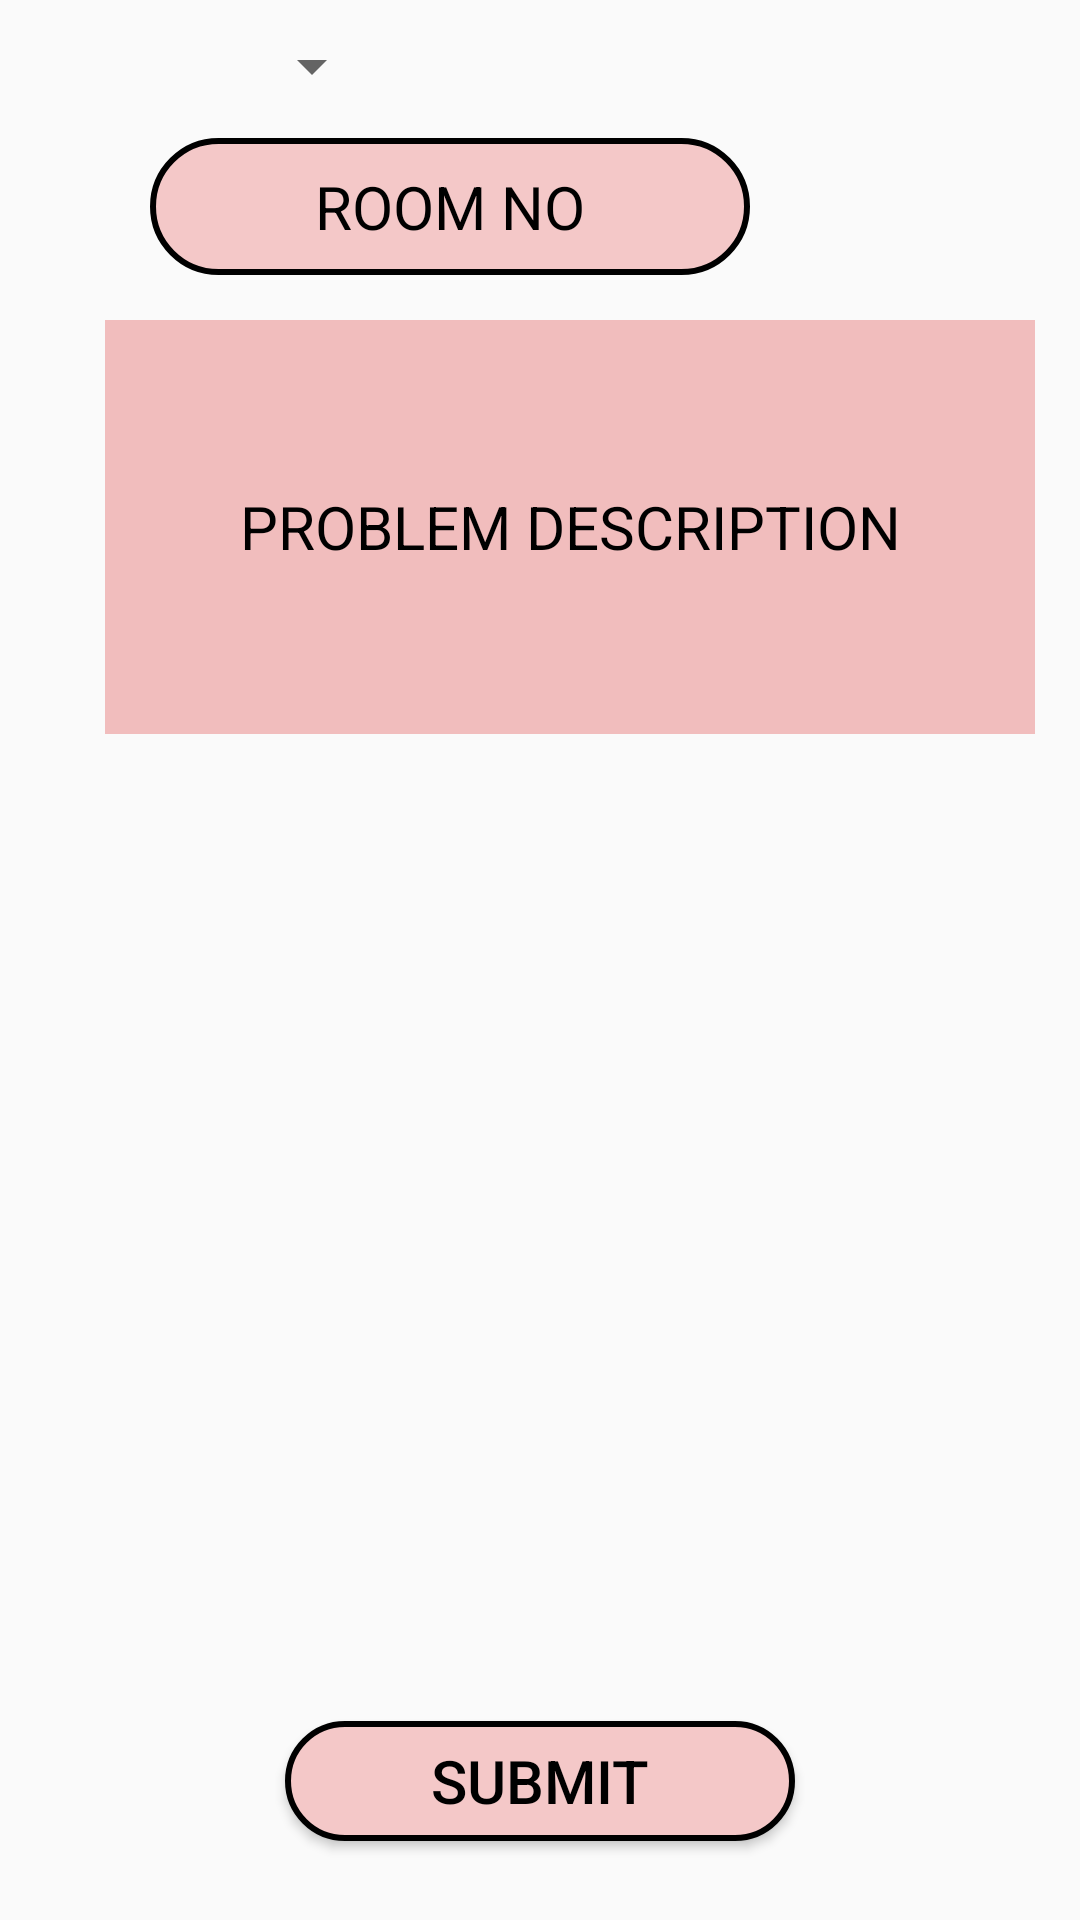

Here is an Android app screen rendered from its layout file. Give the layout XML and the strings, colors and styles it references.
<!-- AndroidManifest.xml: application theme AppTheme -->
<!-- res/layout/activity_new_complain.xml -->
<?xml version="1.0" encoding="utf-8"?>
<RelativeLayout xmlns:android="http://schemas.android.com/apk/res/android"
    xmlns:app="http://schemas.android.com/apk/res-auto"
    xmlns:tools="http://schemas.android.com/tools"
    android:layout_width="match_parent"
    android:layout_height="match_parent"
    android:layout_alignParentBottom="true"

    tools:context=".Activity.NewComplainActivity">


    <LinearLayout
        android:layout_width="match_parent"
        android:layout_height="match_parent"
        android:layout_alignParentBottom="true"
        android:orientation="vertical">


        <LinearLayout
            android:id="@+id/layout_upper"
            android:layout_width="match_parent"
            android:layout_height="0dp"
            android:layout_weight=".4"
            android:orientation="vertical">

            <RelativeLayout
                android:layout_width="match_parent"
                android:layout_height="0dp"
                android:layout_weight="0.4">


                <Spinner
                    android:id="@+id/spinner"
                    android:layout_width="wrap_content"
                    android:layout_height="wrap_content"
                    android:layout_marginLeft="80dp"
                    android:layout_marginTop="10dp"
                    android:layout_marginBottom="2dp"
                    />

                <EditText
                    android:id="@+id/text_room"
                    android:layout_width="200sp"
                    android:layout_height="50dp"
                    android:layout_marginLeft="50dp"
                    android:layout_marginTop="10dp"
                    android:background="@drawable/oval"
                    android:gravity="center"
                    android:layout_below="@+id/spinner"
                    android:hint="ROOM NO"
                    android:textColorHint="#000000"

                    android:textSize="20sp" />
                <ImageView
                    android:layout_width="100dp"
                    android:layout_height="100dp"
                    android:id="@+id/temp_image"
                    android:layout_gravity="center"
                    android:layout_alignParentEnd="true"
                    android:background="@drawable/ic_baseline_add_a_photo_24"/>
            </RelativeLayout>


            <EditText
                android:id="@+id/text_problem"
                android:layout_width="match_parent"
                android:layout_height="0dp"
                android:layout_below="@+id/text_room"
                android:layout_marginLeft="35dp"
                android:layout_marginTop="15dp"
                android:layout_marginRight="15dp"
                android:background="#F1BDBD"
                android:gravity="center"
                android:layout_weight="0.6"
                android:hint="PROBLEM DESCRIPTION"
                android:inputType="textMultiLine"
                android:textColorHint="#000000"
                android:textSize="20sp" />



        </LinearLayout>


        <FrameLayout
            android:id="@+id/layout_middle"
            android:layout_width="match_parent"
            android:layout_height="0dp"
            android:layout_below="@+id/layout_upper"
            android:layout_marginTop="10dp"
            android:layout_weight=".5"
            android:orientation="vertical">



            <ImageView
                android:id="@+id/img_problem"
                android:layout_width="match_parent"
                android:layout_margin="10dp"
                android:layout_height="300dp"



                />


        </FrameLayout>


        <LinearLayout
            android:layout_width="match_parent"
            android:layout_height="0dp"
            android:layout_below="@+id/layout_middle"

            android:layout_alignParentBottom="true"
            android:layout_marginTop="8dp"
            android:layout_marginBottom="10dp"
            android:layout_weight="0.10"
            android:orientation="vertical">


            <Button
                android:id="@+id/button_submit"
                android:layout_width="170dp"
                android:layout_height="40dp"
                android:layout_gravity="center"
                android:layout_marginTop="5dp"
                android:background="@drawable/oval"
                android:text="SUBMIT"
                android:textColor="#000000"
                android:textSize="20dp" />


        </LinearLayout>


    </LinearLayout>


</RelativeLayout>
<!-- resources referenced by this layout -->
<resources>
  <!-- drawable oval (drawable) -->
  <?xml version="1.0" encoding="utf-8"?>
  <shape xmlns:android="http://schemas.android.com/apk/res/android"
      >
      <corners android:radius="180dp" />
      <solid android:color="#F4C8C8"/>
      <stroke android:color="#000000" android:width="2dp"/>
  
  </shape>
  <style name="AppTheme" parent="Theme.AppCompat.Light.DarkActionBar">
          
          <item name="colorPrimary">@color/colorPrimary</item>
          <item name="colorPrimaryDark">@color/colorPrimaryDark</item>
          <item name="colorAccent">@color/colorAccent</item>
      </style>
  <color name="colorPrimary">#F8B9F7</color>
  <color name="colorPrimaryDark">#F417E9</color>
  <color name="colorAccent">#03DAC5</color>
</resources>
